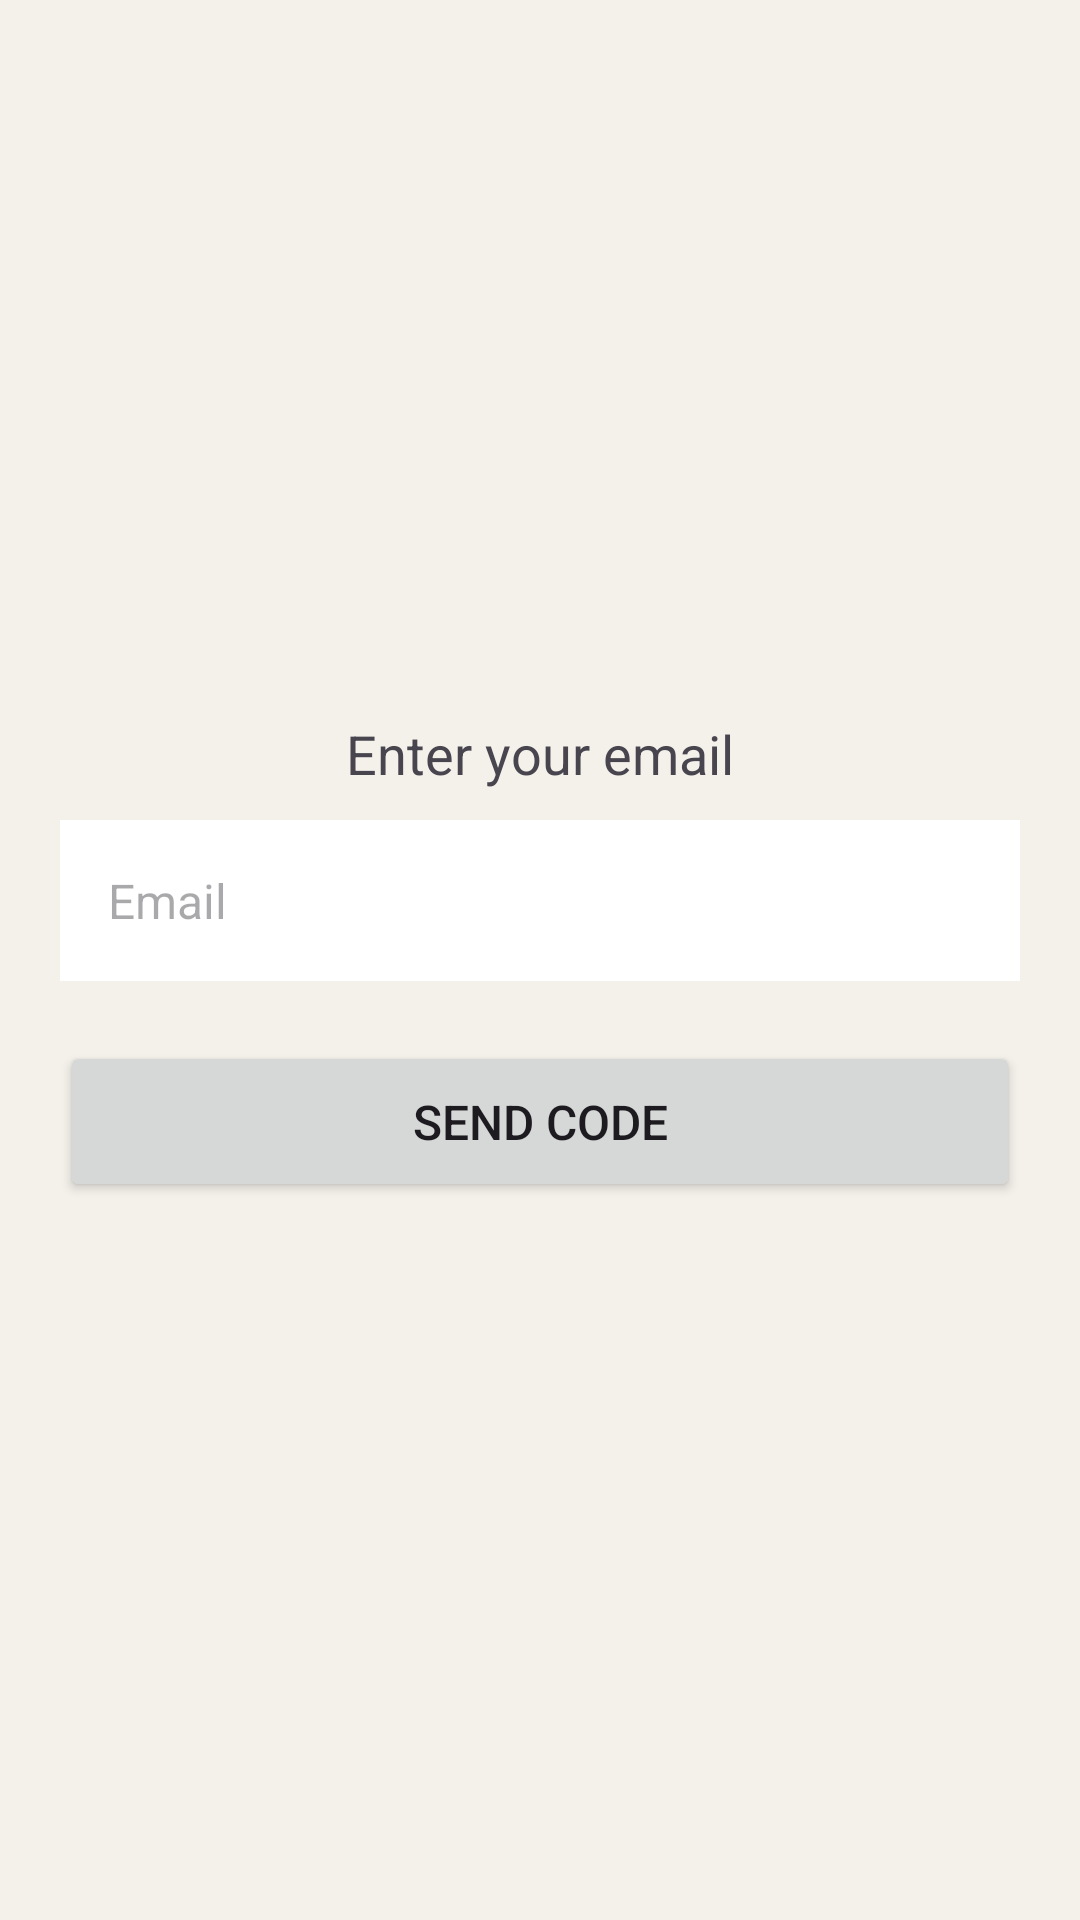

Here is an Android app screen rendered from its layout file. Give the layout XML and the strings, colors and styles it references.
<!-- AndroidManifest.xml: application theme Theme.MealBox -->
<!-- res/layout/activity_forgot_password.xml -->
<LinearLayout
    xmlns:android="http://schemas.android.com/apk/res/android"
    android:layout_width="match_parent"
    android:layout_height="match_parent"
    android:orientation="vertical"
    android:padding="20dp"
    android:gravity="center"
    android:background="#F4F1EB">

    <TextView
        android:layout_width="wrap_content"
        android:layout_height="wrap_content"
        android:text="Enter your email"
        android:textSize="18sp"
        android:layout_marginBottom="10dp" />

    <EditText
        android:id="@+id/emailEditText"
        android:layout_width="match_parent"
        android:layout_height="wrap_content"
        android:hint="Email"
        android:inputType="textEmailAddress"
        android:background="@android:color/white"
        android:padding="16dp"
    android:minHeight="48dp"
    android:textSize="16sp"/> 

    <Button
        android:id="@+id/sendCodeButton"
        android:layout_width="match_parent"
        android:layout_height="wrap_content"
        android:text="Send Code"
        android:layout_marginTop="20dp"
        android:padding="16dp"
    android:minHeight="48dp"
    android:textSize="16sp"/> 

</LinearLayout>
<!-- resources referenced by this layout -->
<resources>
  <style name="Theme.MealBox" parent="Base.Theme.MealBox" />
  <style name="Base.Theme.MealBox" parent="Theme.Material3.DayNight.NoActionBar">
          
          
      </style>
</resources>
